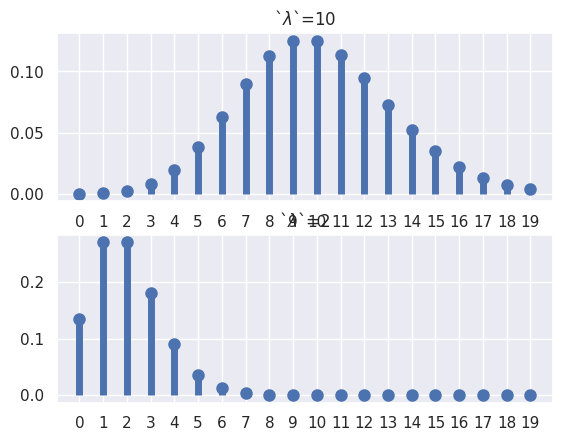

Generate this figure with matplotlib:
#PossionDistributionPMF.py
from scipy.stats import poisson
import matplotlib.pyplot as plt
import seaborn
seaborn.set()

fig, ax = plt.subplots(2,1)
x = range(0,20)
params = [10,2]

for i in range(len(params)):
    poisson_rv = poisson(mu=params[i])
    mean, var, skew, kurt = poisson_rv.stats(moments='mvsk')
    ax[i].plot(x, poisson_rv.pmf(x), 'bo', ms=8)
    ax[i].vlines(x, 0, poisson_rv.pmf(x), colors='b', lw=5)
    ax[i].set_title('`$\\lambda$`={}'.format(params[i]))
    ax[i].set_xticks(x)
    print('lambda={}, E[X]={}, V[X]={}'.format(params[i], mean, var))

plt.show()